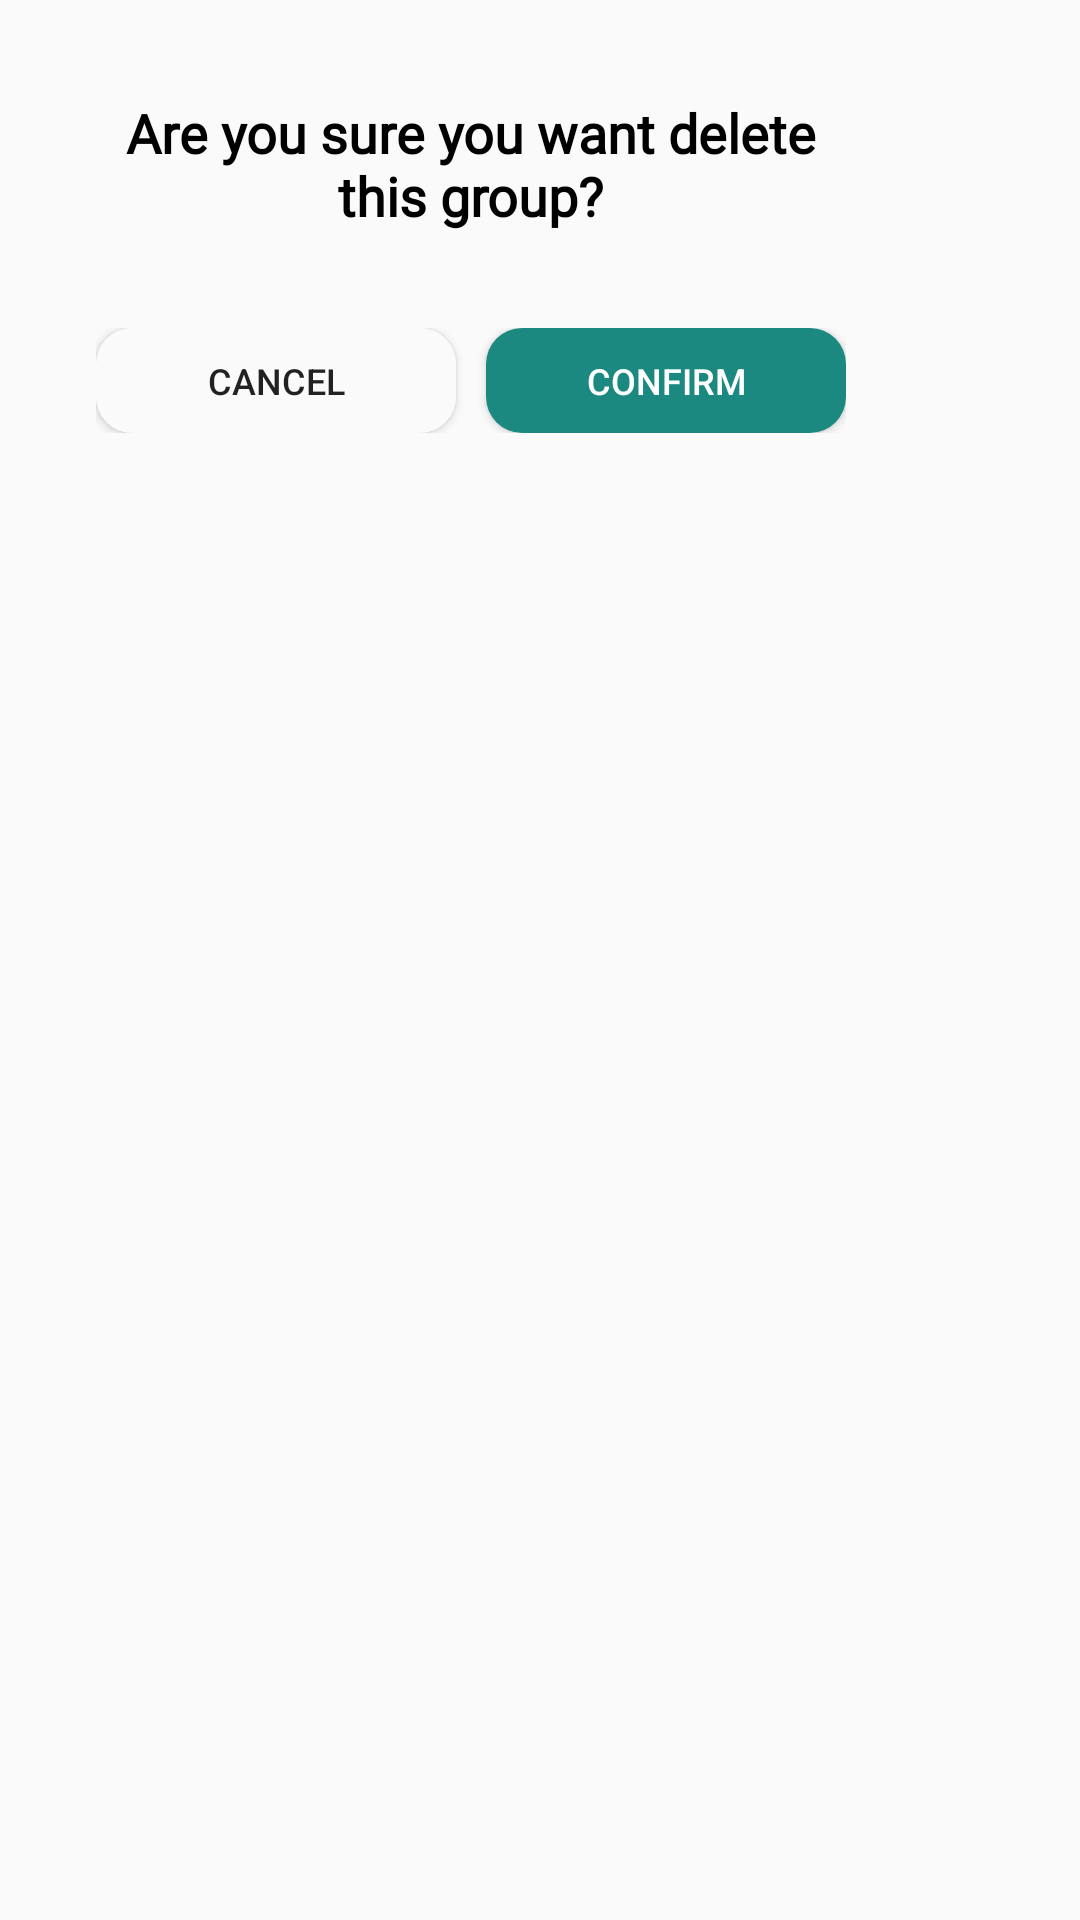

Produce the Android XML layout that renders to this screen, including the resource entries it uses.
<!-- AndroidManifest.xml: application theme Theme.BillBuddy -->
<!-- res/layout/modal_dialog.xml -->
<?xml version="1.0" encoding="utf-8"?>
<LinearLayout xmlns:android="http://schemas.android.com/apk/res/android"
    xmlns:app="http://schemas.android.com/apk/res-auto"
    android:layout_width="wrap_content"
    android:layout_height="wrap_content"
    android:background="@drawable/small_round_white"
    app:cardCornerRadius="10dp">

    <LinearLayout
        android:layout_width="wrap_content"
        android:layout_height="match_parent"
        android:orientation="vertical"
        android:background="@android:color/transparent"
        android:backgroundTint="@android:color/transparent"
        android:padding="32dp">

        <TextView
            android:id="@+id/modal_dialog_title"
            android:layout_width="250dp"
            android:layout_height="wrap_content"
            android:layout_gravity="center"
            android:layout_marginBottom="32dp"
            android:fontFamily="@font/archivo_variable"
            android:text="Are you sure you want delete this group?"
            android:textAlignment="center"
            android:textColor="@color/black"
            android:textSize="18dp"
            android:textStyle="bold" />

        <LinearLayout
            android:layout_width="250dp"
            android:layout_height="wrap_content">

            <Button
                android:id="@+id/modal_dialog_cancel_button"
                android:layout_width="120dp"
                android:layout_height="35dp"
                android:background="@drawable/round_profile_gray"
                android:backgroundTint="@color/background"
                android:text="Cancel"
                android:textSize="12sp" />

            <View
                android:layout_width="wrap_content"
                android:layout_height="1dp"
                android:layout_weight="1" />

            <Button
                android:id="@+id/modal_dialog_confirm_button"
                android:layout_width="120dp"
                android:layout_height="35dp"
                android:background="@drawable/round_square_primary"
                android:textColor="@color/white"
                android:text="Confirm"
                android:textSize="12sp" />
        </LinearLayout>
    </LinearLayout>


</LinearLayout>
<!-- resources referenced by this layout -->
<resources>
  <color name="background">#fafafb</color>
  <color name="black">#FF000000</color>
  <color name="white">#FFFFFFFF</color>
  <!-- drawable round_profile_gray (drawable) -->
  <?xml version="1.0" encoding="utf-8"?>
  <selector xmlns:android="http://schemas.android.com/apk/res/android">
      <item>
          <shape android:shape="rectangle">
              <solid android:color="@color/profile_page_gray" />
              <corners android:radius="12dp" />
          </shape>
      </item>
  </selector>
  <!-- drawable round_square_primary (drawable) -->
  <?xml version="1.0" encoding="utf-8"?>
  <selector xmlns:android="http://schemas.android.com/apk/res/android">
      <item>
          <shape android:shape="rectangle">
              <solid android:color="@color/primary" />
              <corners android:radius="12dp" />
          </shape>
      </item>
  </selector>
  <style name="Theme.BillBuddy" parent="Base.Theme.BillBuddy" />
  <color name="profile_page_gray">#f3f4f6</color>
  <color name="primary">#1C8980</color>
  <style name="Base.Theme.BillBuddy" parent="Theme.AppCompat.DayNight.NoActionBar">
          <item name="colorPrimary">@color/primary</item>
          <item name="android:statusBarColor" tools:targetApi="1" tools:ignore="ObsoleteSdkInt">
              @color/background
          </item>
          <item name="android:navigationBarColor" tools:targetApi="1" tools:ignore="ObsoleteSdkInt">
              @color/bottom_navigation
          </item>
          <item name="android:windowLightStatusBar">true</item>
      </style>
  <color name="bottom_navigation">#ecf5e6</color>
</resources>
